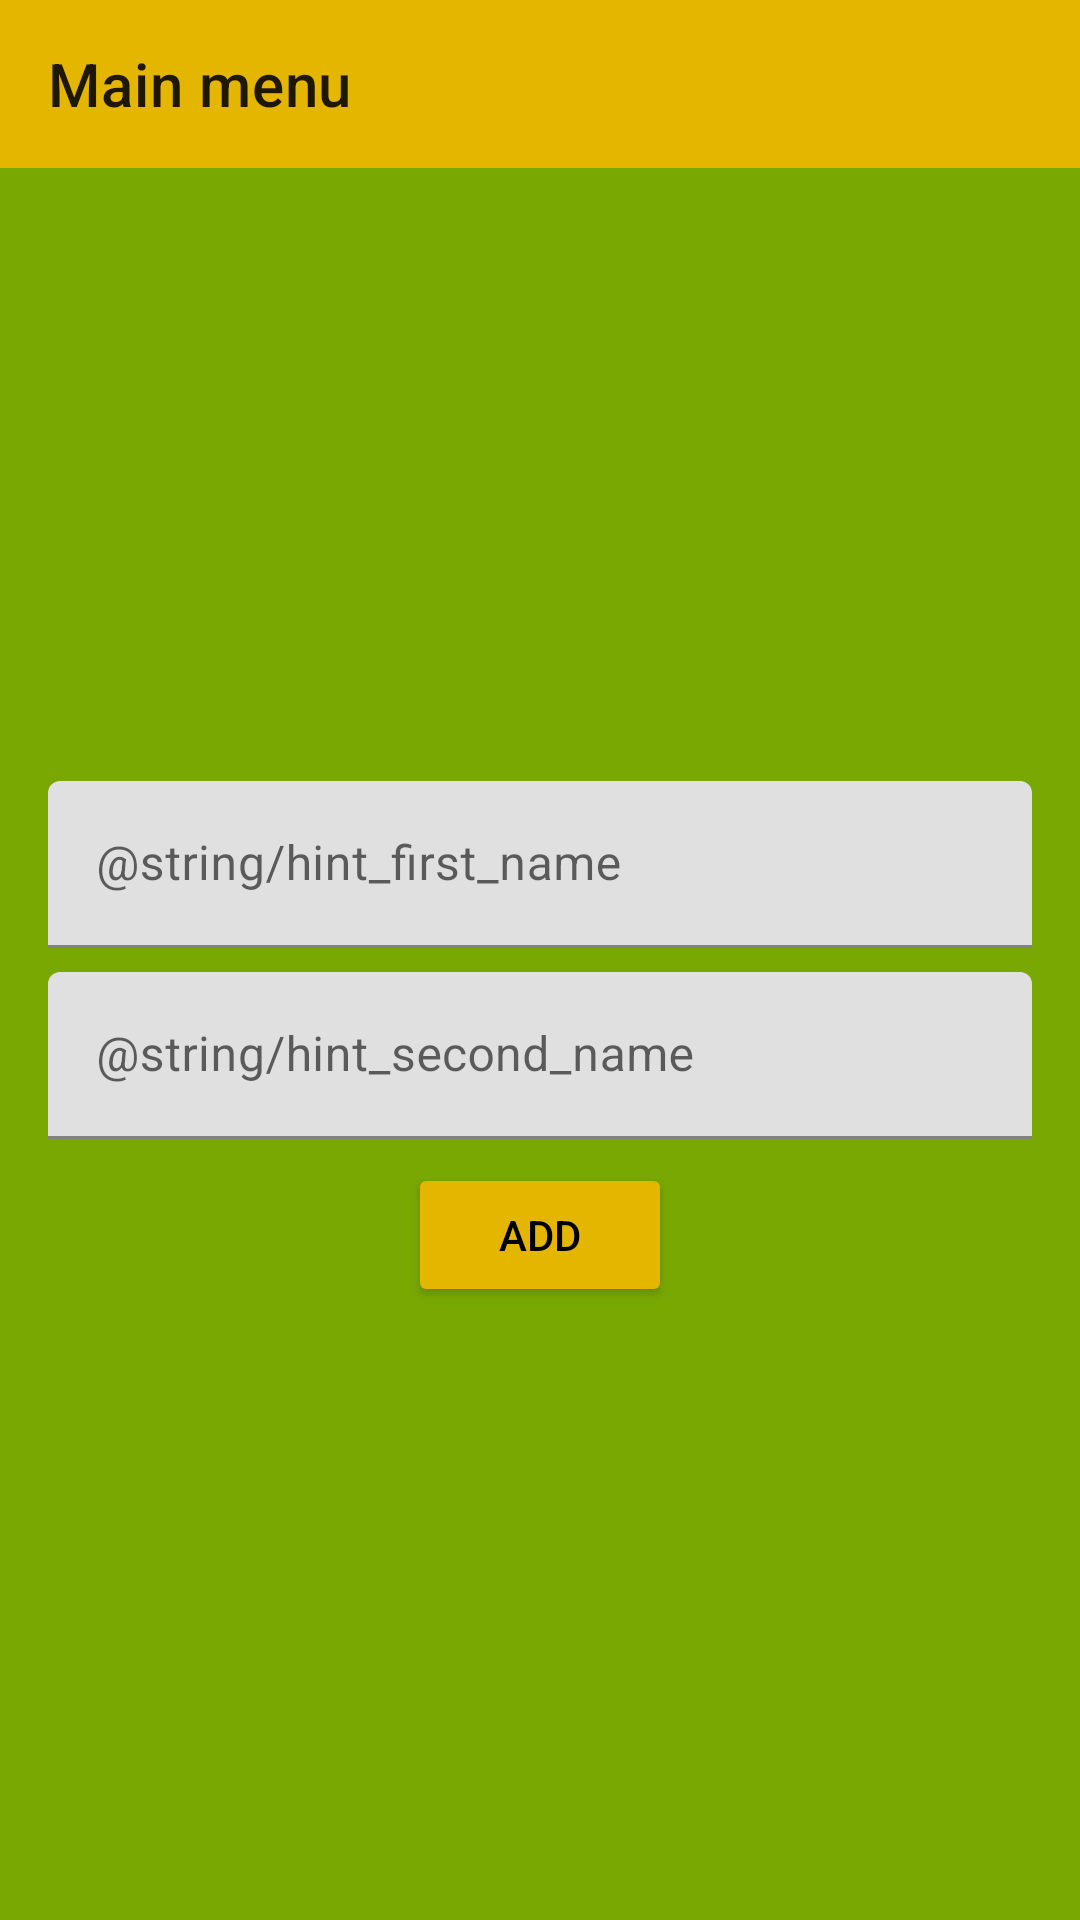

The Android layout XML behind this screen, and the referenced resources:
<!-- AndroidManifest.xml: application theme Theme.Hw4DataBase -->
<!-- res/layout/fragment_menu.xml -->
<?xml version="1.0" encoding="utf-8"?>
<androidx.constraintlayout.widget.ConstraintLayout xmlns:android="http://schemas.android.com/apk/res/android"
    android:layout_width="match_parent"
    android:layout_height="match_parent"
    xmlns:app="http://schemas.android.com/apk/res-auto"
    android:orientation="vertical"
    android:background="@color/green_light"
    android:gravity="center">

    <androidx.appcompat.widget.Toolbar
        android:id="@+id/toolbar"
        android:layout_width="match_parent"
        android:layout_height="wrap_content"
        app:title="Main menu"
        android:background="@color/brown"
        app:layout_constraintTop_toTopOf="parent"
        app:layout_constraintStart_toStartOf="parent"
        app:layout_constraintEnd_toEndOf="parent"/>

    <LinearLayout
        android:layout_width="match_parent"
        android:layout_height="0dp"
        android:orientation="vertical"
        android:gravity="center"
        app:layout_constraintTop_toBottomOf="@id/toolbar"
        app:layout_constraintStart_toStartOf="parent"
        app:layout_constraintEnd_toEndOf="parent"
        app:layout_constraintBottom_toBottomOf="parent">

        <com.google.android.material.textfield.TextInputLayout
            android:id="@+id/input_layout_first_name"
            android:layout_width="match_parent"
            android:layout_height="wrap_content"
            android:layout_marginHorizontal="@dimen/edit_text_margin_horizontal"
            android:hint="@string/hint_first_name">

            <com.google.android.material.textfield.TextInputEditText
                android:id="@+id/ed_first_name"
                android:layout_width="match_parent"
                android:layout_height="wrap_content" />

        </com.google.android.material.textfield.TextInputLayout>

        <com.google.android.material.textfield.TextInputLayout
            android:id="@+id/input_layout_second_name"
            android:layout_width="match_parent"
            android:layout_height="wrap_content"
            android:layout_marginHorizontal="@dimen/edit_text_margin_horizontal"
            android:layout_marginTop="@dimen/margin_top"
            android:hint="@string/hint_second_name">

            <com.google.android.material.textfield.TextInputEditText
                android:id="@+id/ed_second_name"
                android:layout_width="match_parent"
                android:layout_height="wrap_content" />

        </com.google.android.material.textfield.TextInputLayout>

        <Button
            android:id="@+id/btn_add"
            android:layout_width="wrap_content"
            android:layout_height="wrap_content"
            android:backgroundTint="@color/brown"
            android:textColor="@color/black"
            android:layout_marginTop="@dimen/margin_top"
            android:text="Add"/>
        
    </LinearLayout>

</androidx.constraintlayout.widget.ConstraintLayout>
<!-- resources referenced by this layout -->
<resources>
  <color name="black">#FF000000</color>
  <color name="brown">#E4B600</color>
  <color name="green_light">#7AA802</color>
  <dimen name="edit_text_margin_horizontal">16dp</dimen>
  <dimen name="margin_top">8dp</dimen>
  <style name="Theme.Hw4DataBase" parent="Theme.MaterialComponents.DayNight.DarkActionBar">
          
          <item name="colorPrimary">@color/purple_500</item>
          <item name="colorPrimaryVariant">@color/purple_700</item>
          <item name="colorOnPrimary">@color/white</item>
          
          <item name="colorSecondary">@color/teal_200</item>
          <item name="colorSecondaryVariant">@color/teal_700</item>
          <item name="colorOnSecondary">@color/black</item>
          
          <item name="android:statusBarColor" tools:targetApi="l">?attr/colorPrimaryVariant</item>
          
      </style>
  <color name="purple_500">#FF6200EE</color>
  <color name="purple_700">#FF3700B3</color>
  <color name="white">#FFFFFFFF</color>
  <color name="teal_200">#FF03DAC5</color>
  <color name="teal_700">#FF018786</color>
</resources>
